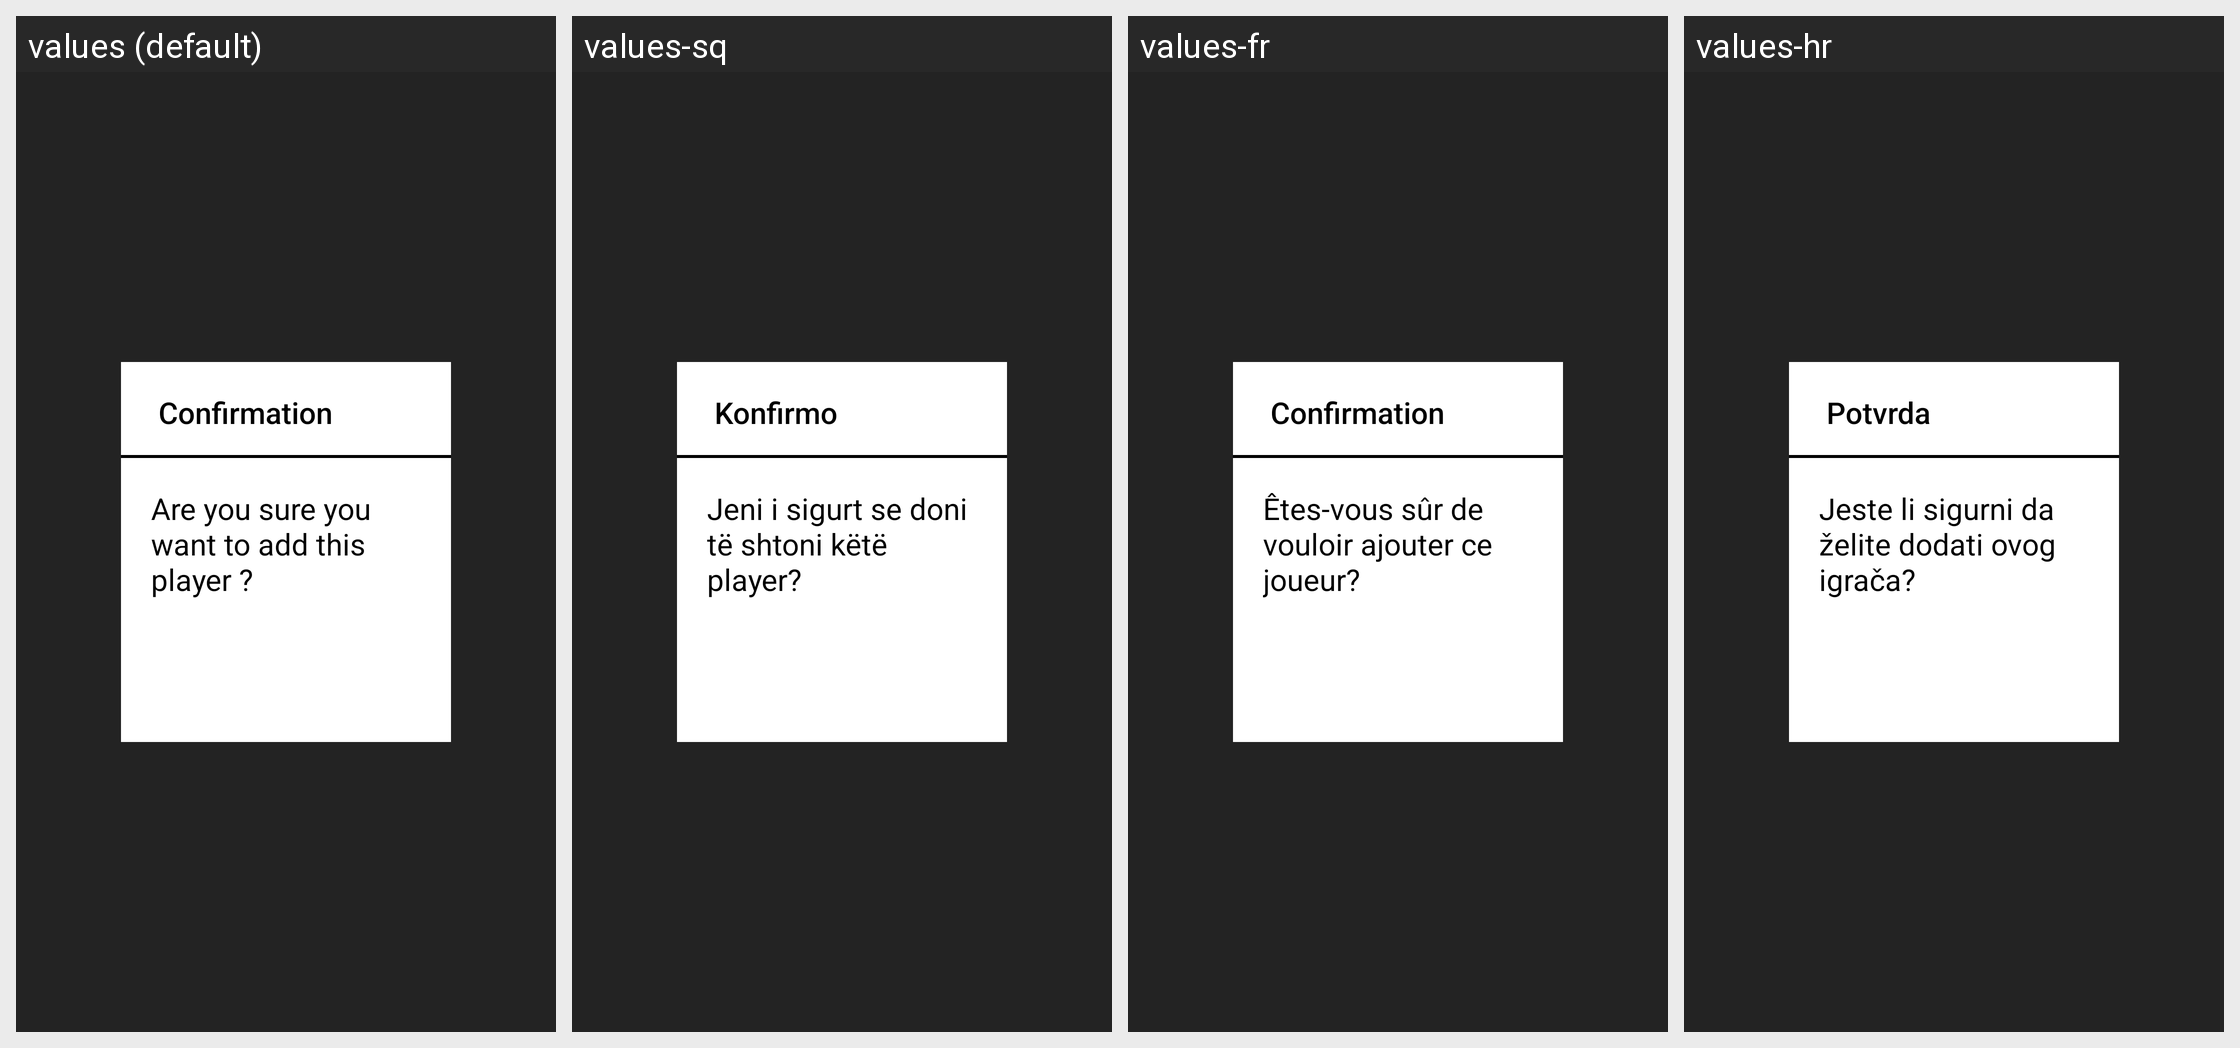

Strings drawn on this Android screen and how each of the app's shown locales translates them:
Android screen res/layout/playera_add_alert_box_tv.xml rendered under 4 locales, left to right: values (default), values-sq, values-fr, values-hr. Device: Nexus 5 (rendered at 1080×1920; each locale shown at half size, 540×960, under a caption strip naming it); theme AppTheme.NoActionBar.
Other locales in the repository, not shown: values-af, values-am, values-ar, values-as, values-az, values-be, values-bg, values-bn, values-bs, values-ca, values-cs, values-da, values-de, values-el, values-en-rCA, values-en-rGB, values-en-rIN, values-en-rXC, values-es, values-es-rUS, values-et, values-eu, values-fa, values-fi, values-fr-rCA, values-gl, values-gu, values-he, values-hi, values-hu, values-hy, values-in, values-is, values-it, values-iw, values-ja, values-ka, values-kk, values-km, values-kn, values-ko, values-ky, values-lo, values-lt, values-lv, values-mk, values-ml, values-mn, values-mr, values-ms, values-my, values-nb, values-ne, values-nl, values-or, values-pa, values-pl, values-pt, values-pt-rPT, values-ro, values-ru, values-si, values-sk, values-sl, values-sr, values-sv, values-sw, values-ta, values-te, values-th, values-tl, values-tr, values-uk, values-ur, values-uz, values-vi, values-zh-rCN, values-zh-rHK, values-zh-rTW, values-zu.
Strings drawn on this screen, with the default value and each locale's value (text and hints the layout hard-codes, and strings that could not be matched under every locale, appear in the picture but are not listed):

confirmation
  values: Confirmation
  values-sq: Konfirmo
  values-fr: Confirmation
  values-hr: Potvrda

are_you_sure_you_want_add_player
  values: Are you sure you want to add this player ?
  values-sq: Jeni i sigurt se doni të shtoni këtë player?
  values-fr: Êtes-vous sûr de vouloir ajouter ce joueur?
  values-hr: Jeste li sigurni da želite dodati ovog igrača?
